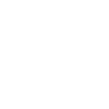
t = 0.00 s
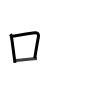
t = 2.75 s
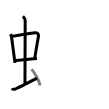
t = 5.50 s
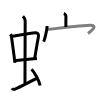
t = 8.50 s
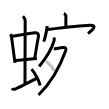
t = 11.25 s
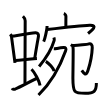
t = 14.00 s

The animated SVG that drew these frames (rendered in a browser with its animation timeline set to each time). Animation: 14 SMIL elements (animate=14); one cycle of 14.00 s.

<svg width="109px" height="109px" viewBox="0 0 px 109px" xmlns="http://www.w3.org/2000/svg" xmlns:xlink="http://www.w3.org/1999/xlink" xml:space="preserve" version="1.1"  baseProfile="full">
<path d="M10.26,34.31c0.51,0.61,1.13,1.66,1.25,2.46c0.96,6.9,2.08,15.83,3.47,26.13" style="fill:none;stroke:black;stroke-width:3;opacity:0">
  <animate attributeType="CSS" attributeName="opacity" from="0" to="1" begin="0s" dur="1s" repeatCount="0" fill="freeze" />
</path>
<path d="M11.44,36.28c7.71-1.16,18.53-3.07,24.11-3.51c2.17-0.17,3.18,1.64,2.91,3.38c-0.93,5.93-2.2,12.22-3.7,22.08" style="fill:none;stroke:black;stroke-width:3;opacity:0">
  <animate attributeType="CSS" attributeName="opacity" from="0" to="1" begin="1s" dur="1s" repeatCount="0" fill="freeze" />
</path>
<path d="M15.26,60.56C22,60,27.5,59.25,36.91,58.52" style="fill:none;stroke:black;stroke-width:3;opacity:0">
  <animate attributeType="CSS" attributeName="opacity" from="0" to="1" begin="2s" dur="1s" repeatCount="0" fill="freeze" />
</path>
<path d="M22.92,16.25c1.08,1,2.26,2.75,2.26,4.47c0,4.78-0.2,49.28-0.2,62.66" style="fill:none;stroke:black;stroke-width:3;opacity:0">
  <animate attributeType="CSS" attributeName="opacity" from="0" to="1" begin="3s" dur="1s" repeatCount="0" fill="freeze" />
</path>
<path d="M12.07,88.27c0.6,1.16,2.46,1.11,3.06,0.82c0.6-0.29,18.04-8.65,21.76-10.97" style="fill:none;stroke:black;stroke-width:3;opacity:0">
  <animate attributeType="CSS" attributeName="opacity" from="0" to="1" begin="4s" dur="1s" repeatCount="0" fill="freeze" />
</path>
<path d="M31.5,69.25c3.02,2.85,7.8,11.71,8.56,16.14" style="fill:none;stroke:black;stroke-width:3;opacity:0">
  <animate attributeType="CSS" attributeName="opacity" from="0" to="1" begin="5s" dur="1s" repeatCount="0" fill="freeze" />
</path>
<path d="M63.83,13.5c0.87,0.33,2.12,1.98,2.1,2.95c-0.06,3.05-0.06,7.75-0.07,10.52" style="fill:none;stroke:black;stroke-width:3;opacity:0">
  <animate attributeType="CSS" attributeName="opacity" from="0" to="1" begin="6s" dur="1s" repeatCount="0" fill="freeze" />
</path>
<path d="M47.08,25.99c0,3.56-2.35,13.37-3.42,15.75" style="fill:none;stroke:black;stroke-width:3;opacity:0">
  <animate attributeType="CSS" attributeName="opacity" from="0" to="1" begin="7s" dur="1s" repeatCount="0" fill="freeze" />
</path>
<path d="M47.19,29.6c6.3-0.77,37.38-4.17,42.5-4.32c9.81-0.28,0.35,6.59-1.64,8.24" style="fill:none;stroke:black;stroke-width:3;opacity:0">
  <animate attributeType="CSS" attributeName="opacity" from="0" to="1" begin="8s" dur="1s" repeatCount="0" fill="freeze" />
</path>
<path d="M53.89,37.42c0.16,0.49,0.58,1.98,0.3,2.94c-1.87,6.51-7.49,16.99-15.05,26.07" style="fill:none;stroke:black;stroke-width:3;opacity:0">
  <animate attributeType="CSS" attributeName="opacity" from="0" to="1" begin="9s" dur="1s" repeatCount="0" fill="freeze" />
</path>
<path d="M53.81,48.7c1.19,0.05,1.71,0.1,2.81-0.12c2.88-0.57,4.28-0.87,6.92-1.06c2.19-0.16,2.88,1.02,2.11,3.19C61,63.75,51.5,82.25,38.5,95" style="fill:none;stroke:black;stroke-width:3;opacity:0">
  <animate attributeType="CSS" attributeName="opacity" from="0" to="1" begin="10s" dur="1s" repeatCount="0" fill="freeze" />
</path>
<path d="M45.84,61.35c2.94,1.71,7.59,7.03,8.33,9.68" style="fill:none;stroke:black;stroke-width:3;opacity:0">
  <animate attributeType="CSS" attributeName="opacity" from="0" to="1" begin="11s" dur="1s" repeatCount="0" fill="freeze" />
</path>
<path d="M70.75,44.75C72,45.5,73,45.54,74.09,45.53c3.66-0.03,13.39-1.2,14.79-1.63c2.1-0.64,3.47,1.12,3.38,3.68c-0.14,4.35-1.98,15.81-4.3,22.89c-2.22,6.78-4.47,2.28-6.2-0.14" style="fill:none;stroke:black;stroke-width:3;opacity:0">
  <animate attributeType="CSS" attributeName="opacity" from="0" to="1" begin="12s" dur="1s" repeatCount="0" fill="freeze" />
</path>
<path d="M72.64,45.67c0.64,1.74,0.53,2.26,0.53,4.65c0,13.97-0.26,21.1-0.26,28.2c0,14.28,1.33,14.72,12.28,14.72c8.8,0,11.2-1.75,11.2-10.15" style="fill:none;stroke:black;stroke-width:3;opacity:0">
  <animate attributeType="CSS" attributeName="opacity" from="0" to="1" begin="13s" dur="1s" repeatCount="0" fill="freeze" />
</path>
</svg>
